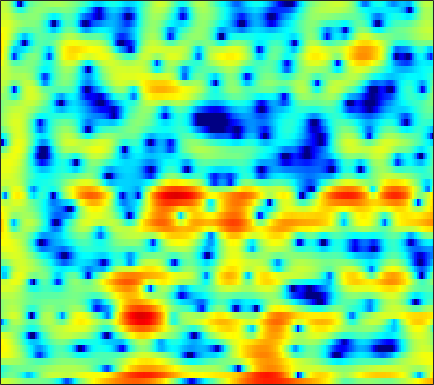

The table this chart was drawn from, first rows:
3.0819, 3.0227, 2.8912, 2.6719, 2.4858, 2.1671, 1.7981, 1.4843, 1.0655, 0.62872, 0.241, -0.032899, -0.29654, -0.46055, -0.52779, -0.54328, -0.51498, -0.49106, -0.45717, -0.50697, -0.66793, -0.84768, -1.1913, -1.7282
-3.147, -2.338, -1.468, -0.8743, -0.615, -0.5398, -0.7497, -1.117, -1.882, -3.004, -4.457, -5.7, -7.172, -7.486, -6.679, -4.871, -3.002, -1.779, -0.4221, 0.6407, 1.451, 1.913, 2.354, 2.618
-4, -3.369, -2.586, -1.944, -1.554, -1.16, -0.8992, -0.7859, -0.713, -0.7111, -0.7455, -0.7766, -0.7938, -0.7642, -0.7015, -0.5578, -0.3648, -0.1908, 0.06263, 0.3293, 0.5935, 0.7845, 1.012, 1.208
1.297, 1.413, 1.52, 1.573, 1.565, 1.498, 1.36, 1.206, 0.941, 0.6111, 0.2256, -0.08438, -0.5231, -0.9591, -1.272, -1.642, -1.917, -2.056, -2.11, -2.03, -1.826, -1.613, -1.281, -0.9422
4.468, 4.424, 4.288, 4.064, 3.829, 3.43, 2.928, 2.479, 1.768, 0.9276, -0.06857, -0.935, -2.275, -3.881, -5.322, -7.639, -10.42, -12.51, -13.53, -11.54, -8.895, -7.179, -5.338, -3.956
5.232, 5.059, 4.739, 4.323, 3.947, 3.351, 2.642, 2.041, 1.143, 0.1359, -0.9762, -1.881, -3.173, -4.571, -5.654, -7.116, -8.419, -9.095, -9.302, -8.602, -7.376, -6.364, -5.067, -3.962
5.113, 4.827, 4.383, 3.841, 3.371, 2.644, 1.784, 1.055, -0.04507, -1.29, -2.663, -3.744, -5.149, -6.367, -7.038, -7.442, -7.3, -6.929, -6.179, -5.256, -4.278, -3.567, -2.668, -1.857
3.717, 3.436, 3.07, 2.674, 2.334, 1.781, 1.065, 0.3962, -0.7289, -2.196, -4.098, -5.93, -9.226, -14.56, -22.51, -20.56, -12.54, -9.322, -6.41, -4.332, -2.727, -1.75, -0.6686, 0.1976
-2.151, -2.026, -1.346, -0.5603, -0.07515, 0.3426, 0.4519, 0.3276, -0.06788, -0.7122, -1.534, -2.242, -3.179, -3.92, -4.223, -4.17, -3.674, -3.097, -2.15, -1.196, -0.3465, 0.216, 0.8709, 1.374
-11.49, -8.391, -4.198, -1.448, -0.07176, 1.097, 1.689, 1.823, 1.644, 1.155, 0.4048, -0.2615, -1.126, -1.826, -2.102, -1.998, -1.422, -0.8199, 0.0223, 0.8113, 1.443, 1.742, 1.917, 1.781
0.5243, 1.028, 1.745, 2.425, 2.843, 3.204, 3.258, 3.06, 2.466, 1.387, -0.2286, -1.922, -5.291, -11.4, -23.21, -12.79, -6.231, -3.452, -1.022, 0.5043, 1.447, 1.831, 1.925, 1.509
0.03685, 0.6564, 1.309, 1.762, 1.984, 2.096, 2.006, 1.798, 1.328, 0.6258, -0.2722, -1.052, -2.117, -2.992, -3.353, -3.274, -2.679, -2.076, -1.233, -0.5221, -0.001438, 0.2648, 0.4007, 0.3398
0.2486, 0.6735, 1.104, 1.396, 1.521, 1.566, 1.472, 1.322, 1.032, 0.6448, 0.1996, -0.1452, -0.5655, -0.9056, -1.101, -1.257, -1.274, -1.231, -1.103, -0.926, -0.7741, -0.6855, -0.5993, -0.5515
1.776, 1.925, 2.074, 2.146, 2.141, 2.059, 1.872, 1.658, 1.29, 0.8536, 0.3509, -0.04556, -0.5733, -1.042, -1.326, -1.604, -1.743, -1.77, -1.745, -1.7, -1.645, -1.6, -1.556, -1.537
3.265, 3.268, 3.28, 3.27, 3.233, 3.122, 2.892, 2.63, 2.105, 1.377, 0.4358, -0.4177, -1.707, -2.997, -3.772, -4.289, -4.184, -3.821, -3.236, -2.751, -2.473, -2.451, -2.601, -2.925
2.95, 2.853, 2.945, 3.261, 3.572, 3.947, 4.157, 4.139, 3.814, 3.063, 1.771, 0.3726, -2.334, -6.774, -12.91, -22.69, -9.477, -5.989, -3.417, -2.137, -1.704, -1.879, -2.724, -4.369
-5.183, -7.293, -6.84, -3.25, -0.858, 1.466, 2.967, 3.663, 4.113, 4.076, 3.619, 3.022, 1.998, 0.8296, 0.09317, -0.4579, -0.4698, -0.248, 0.01315, 0.07966, -0.1878, -0.6206, -1.571, -2.925
-5.479, -6.059, -5.507, -3.48, -1.767, 0.1726, 1.624, 2.396, 3.059, 3.373, 3.384, 3.241, 2.912, 2.485, 2.126, 1.65, 1.191, 0.8558, 0.4012, -0.1245, -0.7498, -1.302, -2.099, -2.984
-0.6825, -0.3274, 0.2106, 0.8478, 1.353, 1.991, 2.529, 2.838, 3.094, 3.162, 3.05, 2.86, 2.485, 2.007, 1.587, 0.9672, 0.302, -0.222, -0.94, -1.698, -2.487, -3.127, -4.048, -5.08
1.929, 2.264, 2.657, 2.982, 3.174, 3.363, 3.447, 3.434, 3.299, 3.018, 2.602, 2.193, 1.507, 0.686, 0.004215, -0.9755, -1.993, -2.75, -3.702, -4.563, -5.329, -5.873, -6.642, -7.519
3.537, 3.782, 4.003, 4.107, 4.117, 4.042, 3.857, 3.637, 3.232, 2.682, 1.954, 1.288, 0.2086, -1.122, -2.291, -4.085, -6.1, -7.652, -9.439, -10.34, -10.29, -9.966, -9.513, -9.274
4.61, 4.664, 4.613, 4.451, 4.274, 3.969, 3.602, 3.279, 2.778, 2.159, 1.373, 0.6368, -0.5672, -2.121, -3.595, -6.095, -9.515, -13.18, -21.56, -24.53, -16.39, -13.45, -11.16, -9.814
5.59, 5.251, 4.66, 3.969, 3.434, 2.777, 2.267, 1.997, 1.722, 1.462, 1.116, 0.7336, 0.01356, -0.9807, -1.922, -3.405, -5.094, -6.36, -7.843, -8.766, -9.026, -8.952, -8.757, -8.508
6.903, 5.968, 4.373, 2.338, 0.5757, -1.688, -2.708, -2.22, -0.8344, 0.4336, 1.265, 1.603, 1.685, 1.427, 1.044, 0.3158, -0.5995, -1.361, -2.457, -3.607, -4.836, -5.846, -7.271, -8.771
7.193, 6.031, 4.034, 1.337, -1.335, -5.942, -8.201, -5.683, -2.248, -0.001697, 1.355, 1.969, 2.362, 2.385, 2.191, 1.701, 0.9676, 0.2645, -0.8396, -2.18, -3.834, -5.326, -7.797, -11.27
5.887, 5.114, 3.981, 2.805, 1.957, 1.054, 0.543, 0.4648, 0.6574, 0.9749, 1.253, 1.36, 1.352, 1.137, 0.8506, 0.3065, -0.4102, -1.07, -2.099, -3.289, -4.648, -5.737, -7.319, -8.874
4.762, 4.263, 3.658, 3.153, 2.852, 2.55, 2.33, 2.199, 2.04, 1.855, 1.601, 1.349, 0.9224, 0.3945, -0.05575, -0.7299, -1.477, -2.085, -2.989, -4.001, -5.074, -5.94, -7.081, -8.115
3.214, 2.531, 2.082, 2.211, 2.552, 3.047, 3.434, 3.574, 3.522, 3.204, 2.617, 2.034, 1.092, 0.09904, -0.625, -1.447, -2.118, -2.549, -3.176, -4.006, -5.124, -6.196, -7.835, -9.473
-0.9622, -6.357, -10.23, -2.14, 1.093, 3.605, 4.955, 5.435, 5.504, 4.981, 3.868, 2.649, 0.3973, -2.538, -4.859, -6.404, -5.348, -4.222, -3.23, -3.051, -3.755, -4.885, -7.58, -12.64
1.837, 0.9644, 0.6404, 1.42, 2.289, 3.327, 3.954, 4.117, 3.898, 3.172, 1.884, 0.5005, -1.972, -5.325, -8.17, -9.997, -8.038, -6.3, -4.722, -3.928, -3.694, -3.808, -4.193, -4.554
3.085, 2.985, 2.918, 2.933, 2.971, 2.994, 2.9, 2.708, 2.256, 1.56, 0.6361, -0.2062, -1.422, -2.633, -3.42, -4.145, -4.482, -4.519, -4.438, -4.294, -4.15, -4.052, -3.88, -3.641
3.507, 3.547, 3.547, 3.483, 3.393, 3.193, 2.892, 2.583, 2.054, 1.386, 0.594, -0.05844, -0.9869, -1.924, -2.591, -3.389, -4.045, -4.433, -4.778, -4.935, -4.944, -4.849, -4.612, -4.277
3.877, 3.966, 4.014, 3.981, 3.893, 3.679, 3.342, 3.003, 2.426, 1.705, 0.8328, 0.09384, -1.008, -2.196, -3.121, -4.378, -5.545, -6.317, -7.073, -7.46, -7.418, -7.147, -6.593, -5.905
3.854, 4.001, 4.149, 4.23, 4.228, 4.126, 3.875, 3.577, 3.009, 2.233, 1.22, 0.2976, -1.167, -2.909, -4.418, -6.691, -9.227, -11.22, -13.61, -14.64, -13.75, -12.39, -10.35, -8.429
2.617, 2.883, 3.284, 3.682, 3.939, 4.172, 4.222, 4.103, 3.71, 3.015, 1.988, 0.9779, -0.7124, -2.876, -4.857, -8.095, -12.21, -16.17, -23.3, -29.46, -22.71, -18.3, -13.73, -10.17
-1.615, -1.134, 0.01624, 1.405, 2.383, 3.427, 4.108, 4.362, 4.357, 3.951, 3.151, 2.275, 0.7392, -1.246, -3.062, -5.964, -9.511, -12.73, -18.4, -29.25, -25.99, -18.39, -12.55, -8.541
-18.3, -16.82, -7.397, -2.616, -0.2759, 1.854, 3.194, 3.797, 4.143, 4.032, 3.509, 2.865, 1.688, 0.1848, -1.126, -3.047, -5.104, -6.622, -8.389, -9.452, -9.277, -8.376, -6.598, -4.628
-5.977, -5.269, -3.447, -1.329, 0.09933, 1.629, 2.696, 3.2, 3.499, 3.407, 2.94, 2.376, 1.349, 0.05798, -1.033, -2.586, -4.077, -5.013, -5.869, -6.131, -5.786, -5.208, -4.141, -2.929
-1.106, -0.5071, 0.3728, 1.29, 1.93, 2.662, 3.178, 3.399, 3.45, 3.195, 2.623, 1.973, 0.8076, -0.7229, -2.139, -4.405, -7.089, -9.154, -10.94, -10.26, -8.231, -6.656, -4.814, -3.282
0.4979, 1.058, 1.766, 2.394, 2.799, 3.225, 3.485, 3.558, 3.469, 3.14, 2.553, 1.911, 0.7649, -0.7723, -2.245, -4.769, -8.207, -11.59, -15.71, -13.2, -9.352, -7.262, -5.271, -3.841
0.3231, 0.9529, 1.669, 2.25, 2.601, 2.949, 3.165, 3.225, 3.171, 2.949, 2.543, 2.107, 1.349, 0.3766, -0.4755, -1.744, -3.035, -3.904, -4.695, -4.959, -4.795, -4.543, -4.182, -3.912
-0.272, 0.3999, 1.097, 1.621, 1.919, 2.217, 2.434, 2.55, 2.641, 2.651, 2.551, 2.404, 2.088, 1.645, 1.237, 0.6297, -0.02558, -0.5302, -1.171, -1.782, -2.373, -2.831, -3.51, -4.337
-0.2043, 0.2642, 0.6445, 0.804, 0.8382, 0.8699, 0.9746, 1.157, 1.512, 1.925, 2.304, 2.516, 2.662, 2.642, 2.515, 2.212, 1.774, 1.377, 0.7388, 0.004423, -0.8584, -1.617, -2.862, -4.467
0.7185, 0.7263, 0.3381, -0.5322, -1.46, -2.81, -3.523, -3.113, -1.601, 0.1071, 1.518, 2.296, 2.997, 3.34, 3.397, 3.229, 2.843, 2.447, 1.799, 1.054, 0.2245, -0.4607, -1.493, -2.7
1.918, 1.654, 0.7552, -0.9459, -2.999, -7.595, -15.58, -11.34, -4.672, -1.054, 1.129, 2.198, 3.06, 3.406, 3.388, 3.047, 2.393, 1.73, 0.7541, -0.2292, -1.017, -1.403, -1.644, -1.742
2.574, 2.479, 2.039, 1.306, 0.6237, -0.2344, -0.6657, -0.5555, 0.1099, 1.002, 1.795, 2.217, 2.474, 2.355, 1.994, 1.138, -0.2113, -1.611, -4.069, -7.113, -9.426, -9.01, -6.661, -4.444
2.736, 2.744, 2.583, 2.283, 2.027, 1.705, 1.49, 1.416, 1.426, 1.515, 1.587, 1.564, 1.38, 0.9546, 0.4321, -0.6115, -2.111, -3.605, -6.276, -9.809, -12.8, -11.94, -8.618, -5.8
3.125, 2.953, 2.575, 2.085, 1.704, 1.239, 0.8795, 0.7201, 0.624, 0.6146, 0.6178, 0.5878, 0.4522, 0.1472, -0.2121, -0.8902, -1.792, -2.567, -3.656, -4.616, -5.174, -5.214, -4.767, -3.908
4.211, 3.6, 2.54, 1.255, 0.2258, -1.007, -1.81, -1.975, -1.728, -1.216, -0.6991, -0.3744, -0.08059, -0.007806, -0.08005, -0.3727, -0.8892, -1.403, -2.211, -3.099, -3.909, -4.362, -4.494, -3.921
5.74, 4.639, 2.662, -0.08928, -2.898, -8.176, -13.6, -11.07, -6.758, -4.186, -2.571, -1.717, -0.8994, -0.3322, -0.08458, 0.01642, -0.2191, -0.6683, -1.655, -3.265, -5.788, -8.578, -12.96, -10.51
6.091, 4.99, 3.086, 0.641, -1.549, -4.688, -7.013, -7.478, -7.049, -6.57, -6.133, -5.656, -4.642, -3.378, -2.514, -1.664, -1.242, -1.25, -1.731, -2.742, -4.293, -5.656, -6.926, -5.977
5.821, 5.059, 3.796, 2.283, 1.022, -0.777, -2.658, -4.184, -6.608, -10.09, -16.33, -21.15, -13.02, -7.971, -5.63, -3.621, -2.437, -1.926, -1.661, -1.704, -1.899, -2.025, -2, -1.657
5.506, 5.073, 4.314, 3.353, 2.513, 1.228, -0.2329, -1.471, -3.334, -5.344, -7.065, -7.576, -6.808, -5.197, -4.047, -2.8, -1.973, -1.604, -1.371, -1.405, -1.609, -1.814, -2.053, -2.161
4.692, 4.563, 4.225, 3.713, 3.226, 2.469, 1.616, 0.9432, 0.06101, -0.7161, -1.291, -1.534, -1.59, -1.44, -1.261, -1.05, -0.9544, -1.015, -1.304, -1.87, -2.742, -3.611, -5.029, -6.503
3.571, 3.694, 3.659, 3.431, 3.155, 2.694, 2.163, 1.76, 1.258, 0.829, 0.5121, 0.3563, 0.2326, 0.1626, 0.1261, 0.02196, -0.1928, -0.4641, -1.058, -1.965, -3.317, -4.743, -7.496, -12.14
2.709, 2.924, 2.956, 2.738, 2.445, 1.922, 1.331, 0.8973, 0.4108, 0.09436, -0.01889, 0.00304, 0.1166, 0.275, 0.3658, 0.4183, 0.3353, 0.1709, -0.2145, -0.818, -1.657, -2.427, -3.608, -4.753
2.458, 2.562, 2.409, 1.911, 1.318, 0.2367, -1.098, -2.166, -3.339, -3.741, -3.269, -2.593, -1.614, -0.7712, -0.2863, 0.1799, 0.4513, 0.5383, 0.5496, 0.4335, 0.2291, 0.03974, -0.2266, -0.4406
2.577, 2.585, 2.28, 1.546, 0.6482, -1.124, -3.855, -6.965, -14.58, -19.61, -9.654, -6.281, -3.599, -2.014, -1.238, -0.5883, -0.1908, 0.01258, 0.2274, 0.4476, 0.6836, 0.8532, 1.077, 1.26
